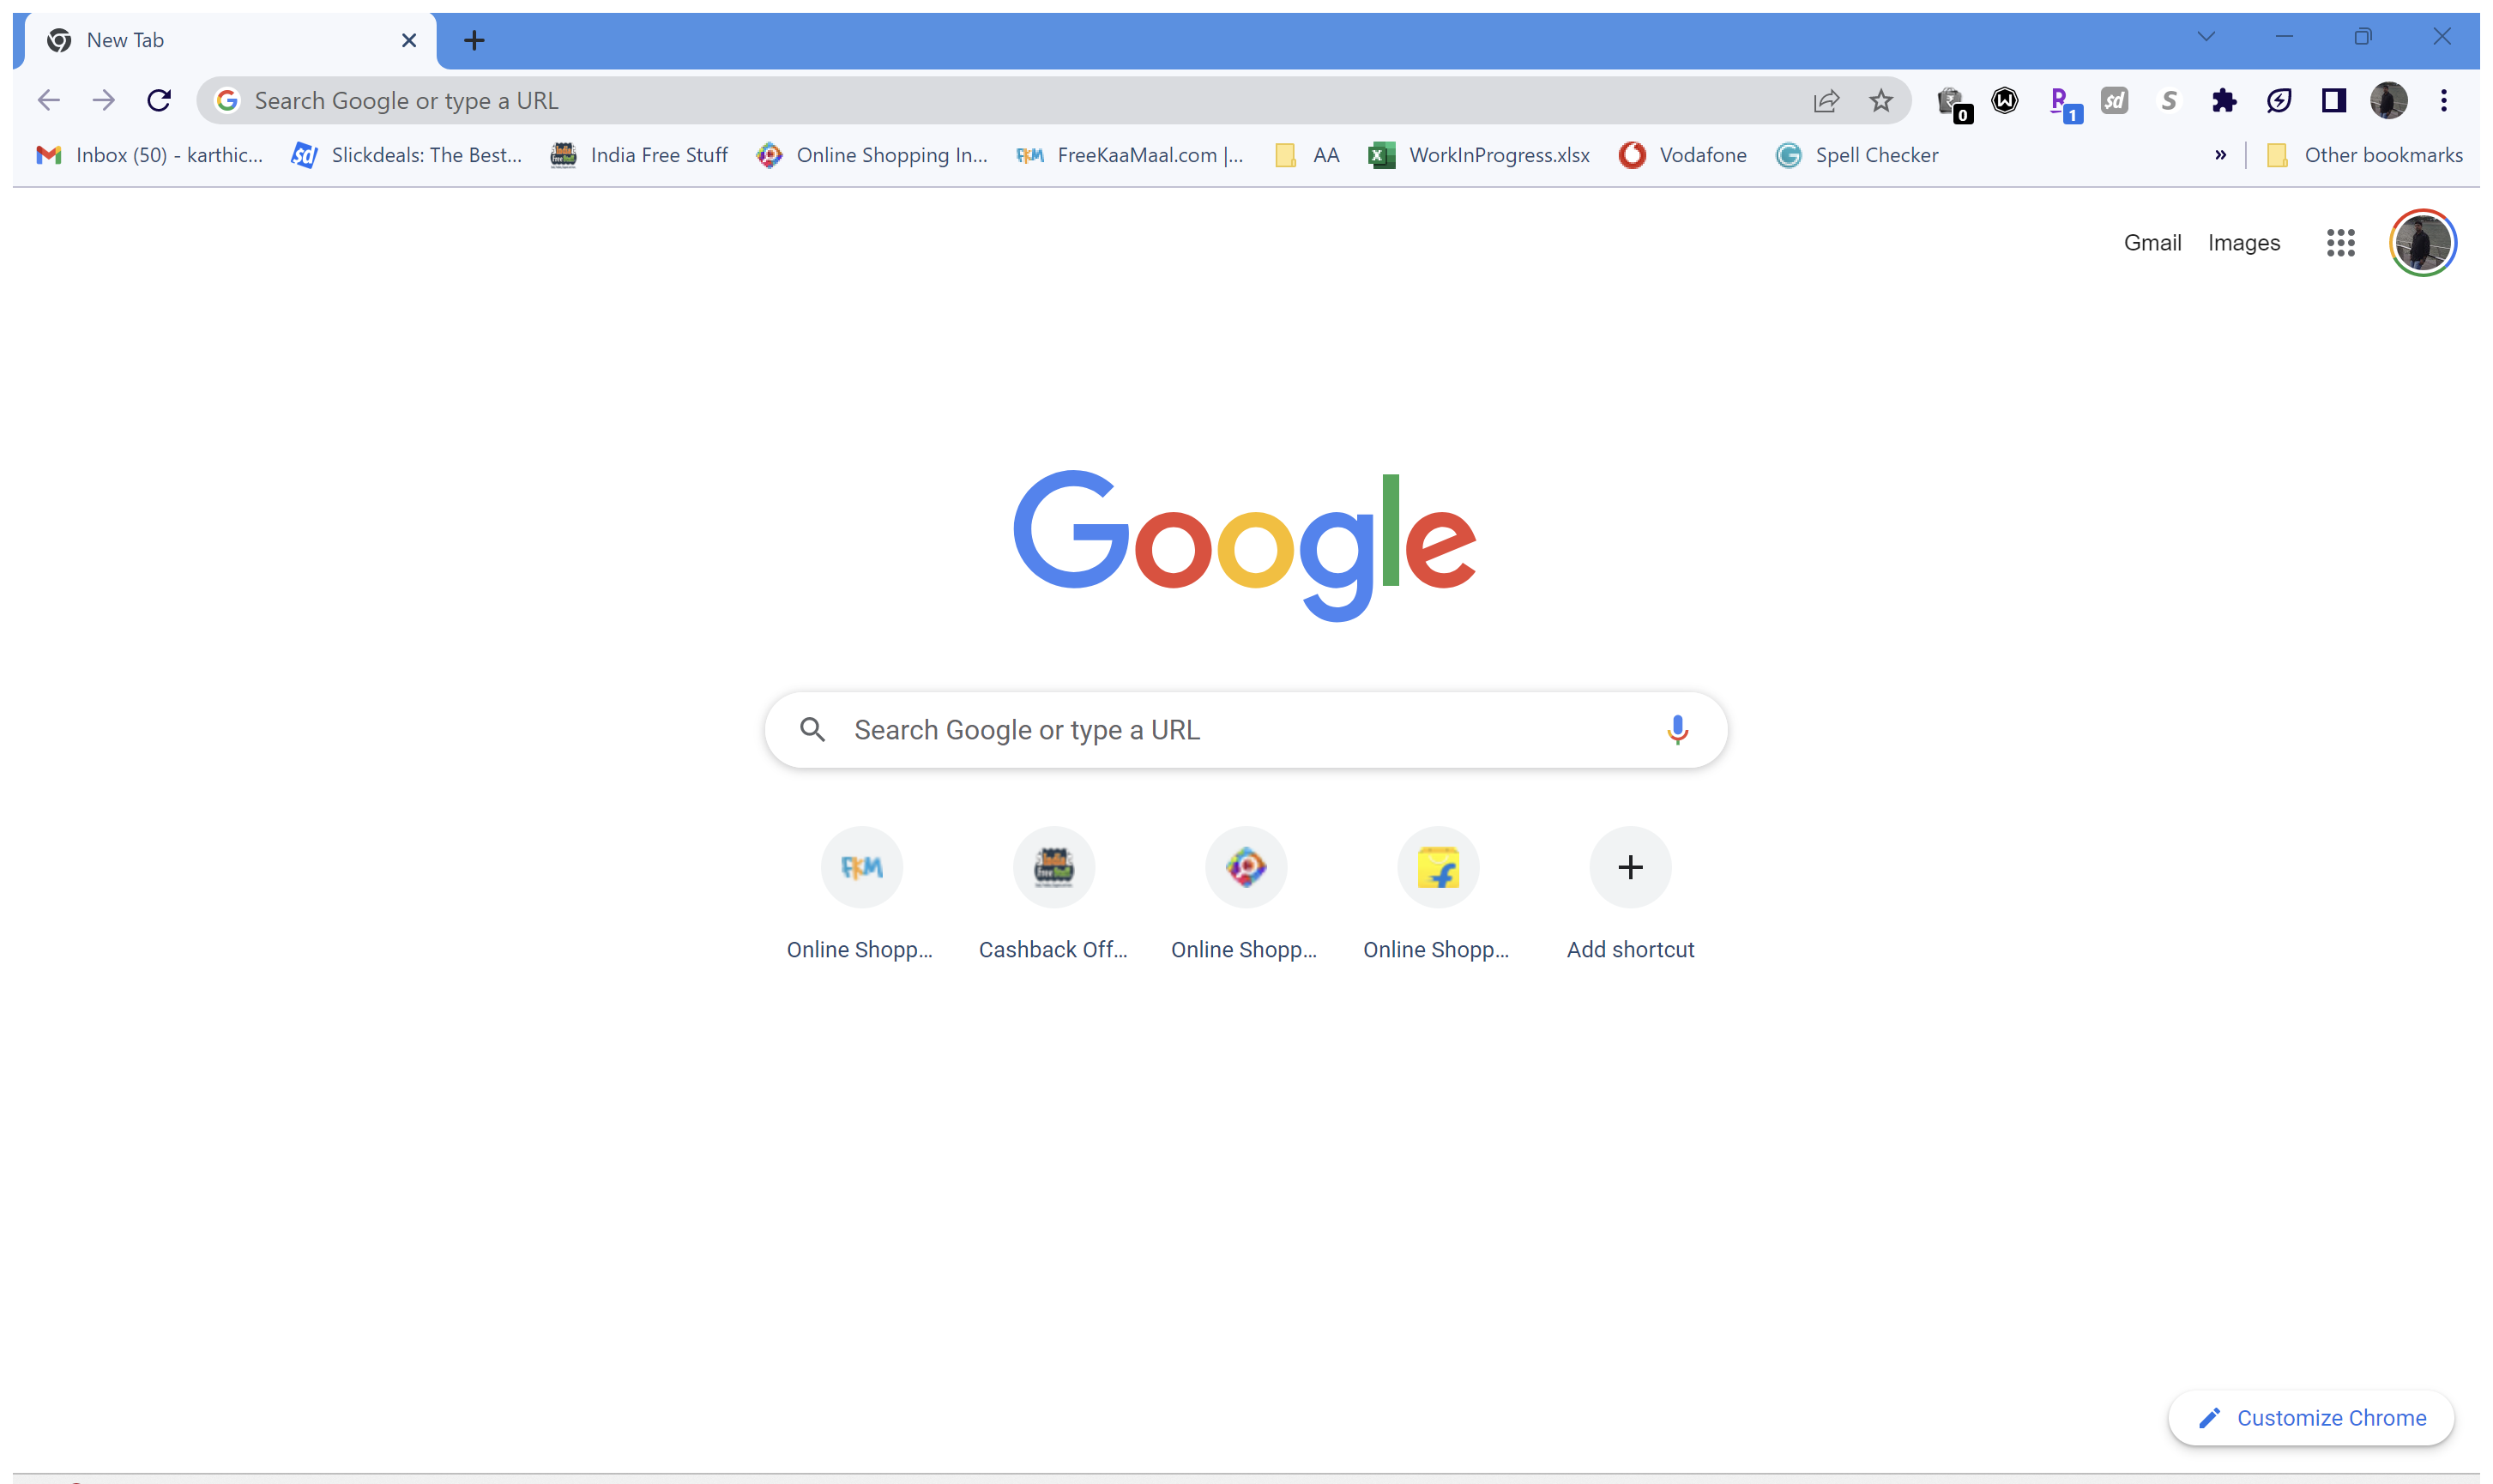
Task: Extract the Current Stock
Workflow: CloseAllApplications

Step 1: Use Browser Chrome: New Tab (chrome.exe)
